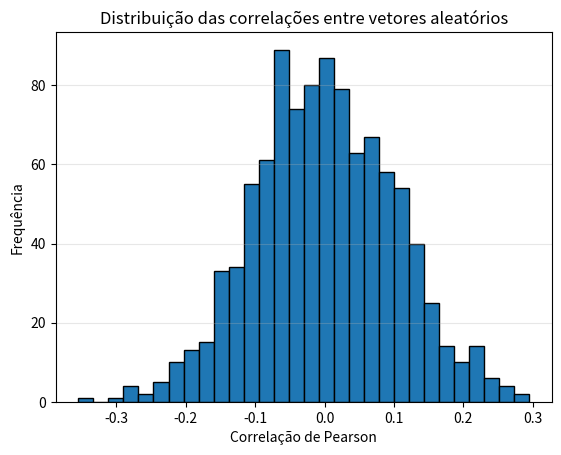

Write the Python code that produced this figure.
import matplotlib.pyplot as plt
import numpy as np


NUMBER_OF_PAIRS = 1000
VECTOR_DIMENSION = 100


def main() -> None:
	rng = np.random.default_rng()

	# Cada linha representa um vetor aleatório real.
	u = rng.standard_normal((NUMBER_OF_PAIRS, VECTOR_DIMENSION))
	v = rng.standard_normal((NUMBER_OF_PAIRS, VECTOR_DIMENSION))

	correlations = np.array(
		[np.corrcoef(u_i, v_i)[0, 1] for u_i, v_i in zip(u, v)]
	)

	print(f"Número de correlações calculadas: {len(correlations)}")
	print(f"Média das correlações: {correlations.mean():.4f}")

	plt.hist(correlations, bins=30, edgecolor="black")
	plt.xlabel("Correlação de Pearson")
	plt.ylabel("Frequência")
	plt.title("Distribuição das correlações entre vetores aleatórios")
	plt.grid(axis="y", alpha=0.3)
	plt.show()


if __name__ == "__main__":
	main()
